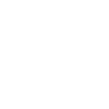
t = 0.00 s
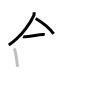
t = 3.25 s
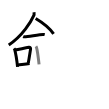
t = 6.50 s
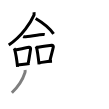
t = 9.50 s
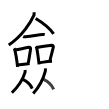
t = 12.75 s
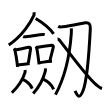
t = 16.00 s

The animated SVG that drew these frames (rendered in a browser with its animation timeline set to each time). Animation: 16 SMIL elements (animate=16); one cycle of 16.00 s.

<svg width="109px" height="109px" viewBox="0 0 px 109px" xmlns="http://www.w3.org/2000/svg" xmlns:xlink="http://www.w3.org/1999/xlink" xml:space="preserve" version="1.1"  baseProfile="full">
<path d="M33.99,12.25c0.07,0.77,0.32,2.07-0.14,3.1c-2.93,6.58-11.22,20.4-25.1,29.69" style="fill:none;stroke:black;stroke-width:3;opacity:0">
  <animate attributeType="CSS" attributeName="opacity" from="0" to="1" begin="0s" dur="1s" repeatCount="0" fill="freeze" />
</path>
<path d="M35.67,18.54c6.88,4.06,13.7,9.33,17.92,15.32" style="fill:none;stroke:black;stroke-width:3;opacity:0">
  <animate attributeType="CSS" attributeName="opacity" from="0" to="1" begin="1s" dur="1s" repeatCount="0" fill="freeze" />
</path>
<path d="M23.14,36.59c0.41,0.18,1.15,0.19,1.55,0.18c3.11-0.05,16.11-2.49,18.61-2.28c0.67,0.06,1.08,0.08,1.42,0.17" style="fill:none;stroke:black;stroke-width:3;opacity:0">
  <animate attributeType="CSS" attributeName="opacity" from="0" to="1" begin="2s" dur="1s" repeatCount="0" fill="freeze" />
</path>
<path d="M14.03,48.41c0.25,0.32,0.51,0.58,0.62,0.98c0.87,3.15,2.31,11.83,2.91,17.48" style="fill:none;stroke:black;stroke-width:3;opacity:0">
  <animate attributeType="CSS" attributeName="opacity" from="0" to="1" begin="3s" dur="1s" repeatCount="0" fill="freeze" />
</path>
<path d="M15.21,50.08c6.4-1.44,10.84-2.49,13.8-2.9c1.08-0.15,1.73,0.9,1.58,1.78c-0.64,3.68-1.39,9.05-2.34,14.13" style="fill:none;stroke:black;stroke-width:3;opacity:0">
  <animate attributeType="CSS" attributeName="opacity" from="0" to="1" begin="4s" dur="1s" repeatCount="0" fill="freeze" />
</path>
<path d="M17.68,65.04c3.47-0.47,7.15-0.77,11.93-1.49" style="fill:none;stroke:black;stroke-width:3;opacity:0">
  <animate attributeType="CSS" attributeName="opacity" from="0" to="1" begin="5s" dur="1s" repeatCount="0" fill="freeze" />
</path>
<path d="M35.86,46.41c0.26,0.31,0.52,0.57,0.63,0.96c0.9,3.07,1.97,11.55,2.58,17.06" style="fill:none;stroke:black;stroke-width:3;opacity:0">
  <animate attributeType="CSS" attributeName="opacity" from="0" to="1" begin="6s" dur="1s" repeatCount="0" fill="freeze" />
</path>
<path d="M36.97,47.49c5.39-1.17,11.71-1.87,14.73-2.27c1.11-0.15,1.77,0.87,1.61,1.74c-0.66,3.59-2.42,8.92-3.39,13.89" style="fill:none;stroke:black;stroke-width:3;opacity:0">
  <animate attributeType="CSS" attributeName="opacity" from="0" to="1" begin="7s" dur="1s" repeatCount="0" fill="freeze" />
</path>
<path d="M39.2,62.73c3.55-0.46,8.05-1.23,12.83-1.45" style="fill:none;stroke:black;stroke-width:3;opacity:0">
  <animate attributeType="CSS" attributeName="opacity" from="0" to="1" begin="8s" dur="1s" repeatCount="0" fill="freeze" />
</path>
<path d="M25.06,70.04c0.15,1,0.1,1.97-0.11,2.62c-1.77,5.7-5.83,13.23-13.1,20.09" style="fill:none;stroke:black;stroke-width:3;opacity:0">
  <animate attributeType="CSS" attributeName="opacity" from="0" to="1" begin="9s" dur="1s" repeatCount="0" fill="freeze" />
</path>
<path d="M22.63,79.49c3.47,1.47,7.9,5.36,9.58,9.05" style="fill:none;stroke:black;stroke-width:3;opacity:0">
  <animate attributeType="CSS" attributeName="opacity" from="0" to="1" begin="10s" dur="1s" repeatCount="0" fill="freeze" />
</path>
<path d="M45.36,68.37c0.14,1.11,0.09,2.18-0.1,2.9c-1.63,6.3-5.37,14.63-12.07,22.23" style="fill:none;stroke:black;stroke-width:3;opacity:0">
  <animate attributeType="CSS" attributeName="opacity" from="0" to="1" begin="11s" dur="1s" repeatCount="0" fill="freeze" />
</path>
<path d="M43.6,79.41c3.64,1.61,8.29,5.89,10.06,9.95" style="fill:none;stroke:black;stroke-width:3;opacity:0">
  <animate attributeType="CSS" attributeName="opacity" from="0" to="1" begin="12s" dur="1s" repeatCount="0" fill="freeze" />
</path>
<path d="M58.18,26.4c1.34,0.83,3.02,0.57,4.21,0.45c8.56-0.85,17.82-3.24,23.14-4.09c3.46-0.55,5,1.66,4.8,5.55c-0.51,10.25-2.61,50.63-7.32,62.41c-3.42,8.55-5.41,5.81-8,0.26" style="fill:none;stroke:black;stroke-width:3;opacity:0">
  <animate attributeType="CSS" attributeName="opacity" from="0" to="1" begin="13s" dur="1s" repeatCount="0" fill="freeze" />
</path>
<path d="M71.34,28.33c0.05,1.48,0.07,3.81-0.09,5.93C69.71,55.04,65.52,76.1,55.5,94.61" style="fill:none;stroke:black;stroke-width:3;opacity:0">
  <animate attributeType="CSS" attributeName="opacity" from="0" to="1" begin="14s" dur="1s" repeatCount="0" fill="freeze" />
</path>
<path d="M57.57,39c1.44,0,1.8,1.07,2.45,1.89c7.72,9.64,27,36.36,36.23,43.83c2.25,1.82,3.73,3.15,5.75,3.78" style="fill:none;stroke:black;stroke-width:3;opacity:0">
  <animate attributeType="CSS" attributeName="opacity" from="0" to="1" begin="15s" dur="1s" repeatCount="0" fill="freeze" />
</path>
</svg>
